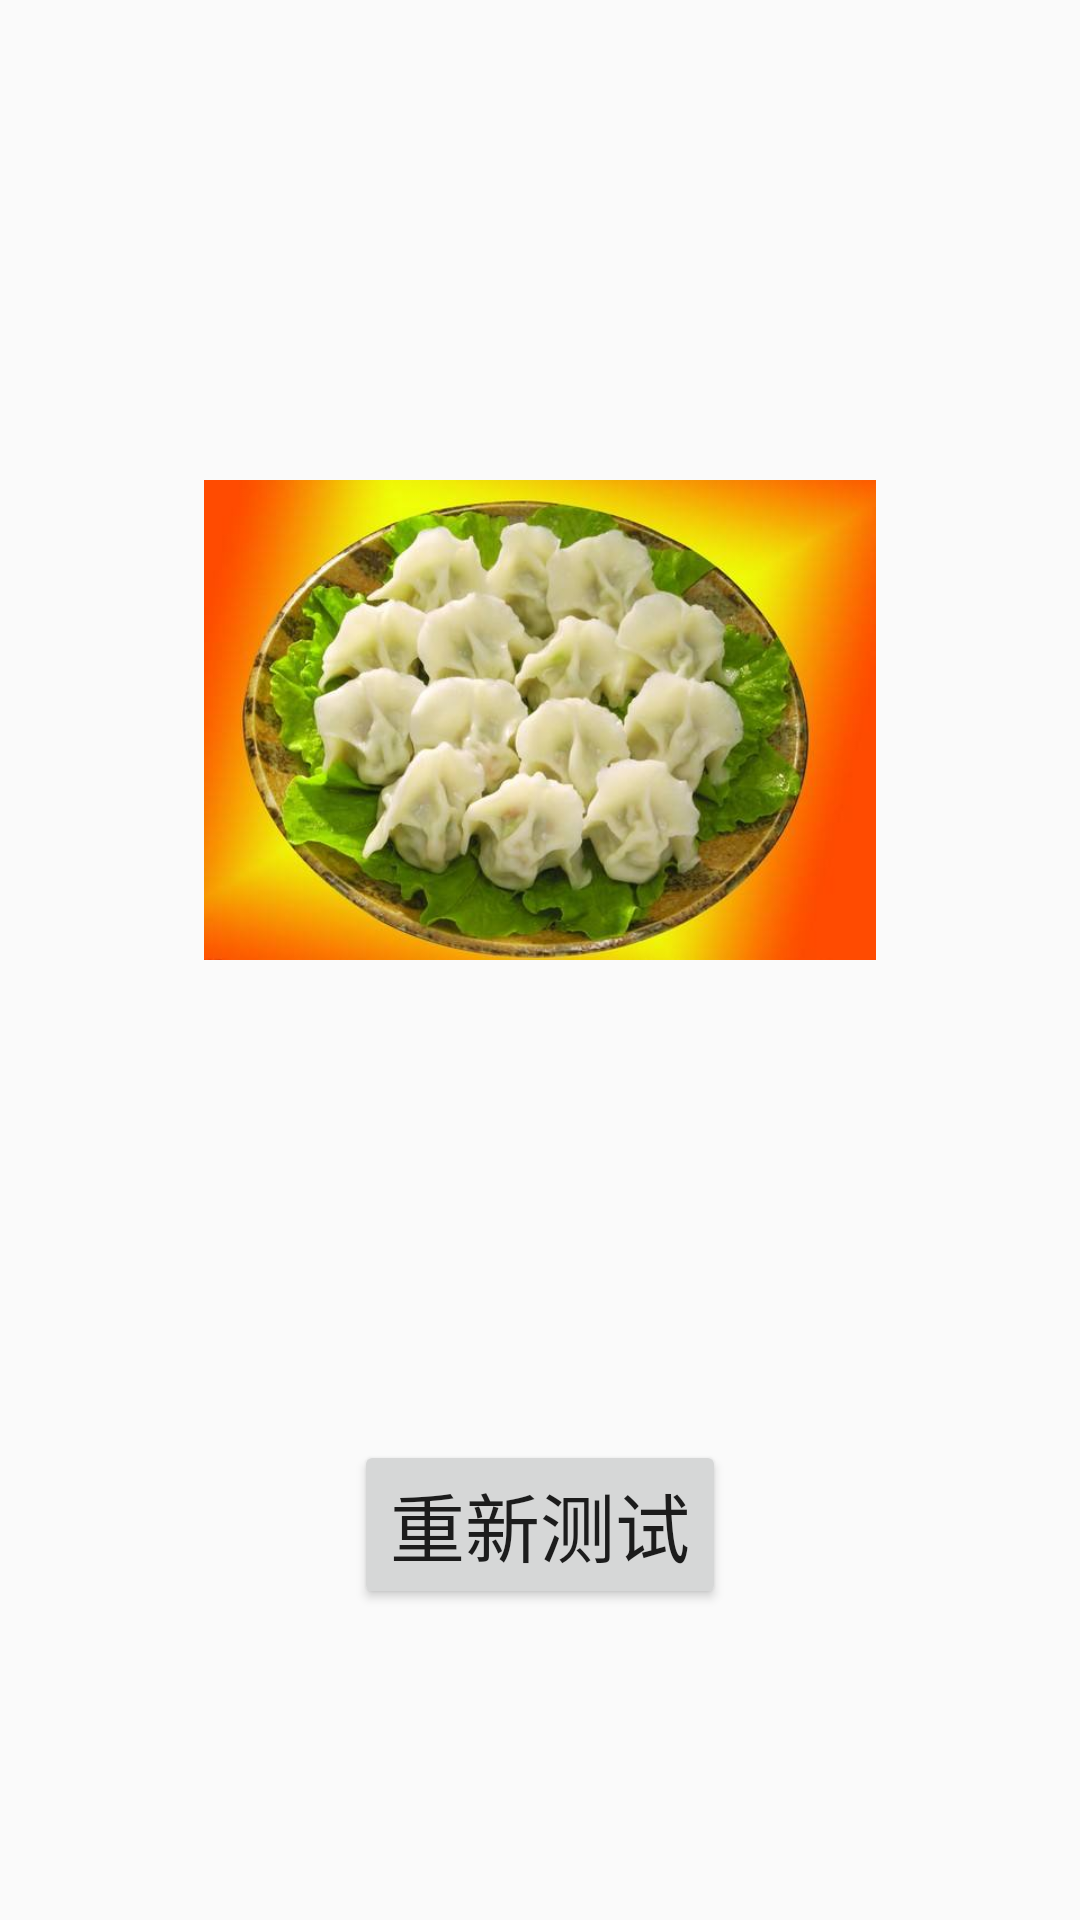

Layout XML and referenced resources for this Android screen:
<!-- AndroidManifest.xml: application theme Theme.Mygz -->
<!-- res/layout/blowfailactivity.xml -->
<?xml version="1.0" encoding="utf-8"?>
<LinearLayout xmlns:android="http://schemas.android.com/apk/res/android"
    xmlns:app="http://schemas.android.com/apk/res-auto"
    xmlns:tools="http://schemas.android.com/tools"
    android:layout_width="fill_parent"
    android:layout_height="fill_parent"
    android:layout_weight="1"
    android:orientation="vertical">


    <LinearLayout
        android:layout_width="fill_parent"
        android:layout_height="fill_parent"
        android:orientation="vertical">

        <LinearLayout
            android:layout_width="fill_parent"
            android:layout_height="0dp"
            android:layout_weight="1"
            android:orientation="vertical">
        </LinearLayout>

        <LinearLayout
            android:layout_width="fill_parent"
            android:layout_height="0dp"
            android:layout_weight="1"
            android:orientation="vertical">

            <ImageView
                android:layout_width="fill_parent"
                android:layout_height="fill_parent"
                android:layout_gravity="center"
                android:src="@mipmap/dumpling"/>
        </LinearLayout>

        <LinearLayout
            android:layout_width="fill_parent"
            android:layout_height="0dp"
            android:layout_weight="1"
            android:orientation="vertical">
        </LinearLayout>

        <LinearLayout
            android:layout_width="fill_parent"
            android:layout_height="0dp"
            android:layout_weight="1"
            android:orientation="vertical">

            <Button
                android:id="@+id/restartblow"
                android:layout_width="wrap_content"
                android:layout_height="wrap_content"
                android:layout_gravity="center"
                android:textSize="25sp"
                android:text="重新测试"
                />

        </LinearLayout>




    </LinearLayout>

</LinearLayout>
<!-- resources referenced by this layout -->
<resources>
  <!-- mipmap dumpling: jpeg bitmap (mipmap-xxxhdpi, 32740 bytes) -->
  <style name="Theme.Mygz" parent="Theme.AppCompat.Light.DarkActionBar">
          
          <item name="colorPrimary">@color/purple_500</item>
          <item name="colorPrimaryDark">@color/purple_700</item>
          <item name="colorAccent">@color/teal_200</item>
          
      </style>
  <!-- not gathered from this repository: default colours our renderer supplied (Android Studio template values) -->
  <color name="purple_500">#FF6200EE</color>
  <color name="purple_700">#FF3700B3</color>
  <color name="teal_200">#FF03DAC5</color>
</resources>
